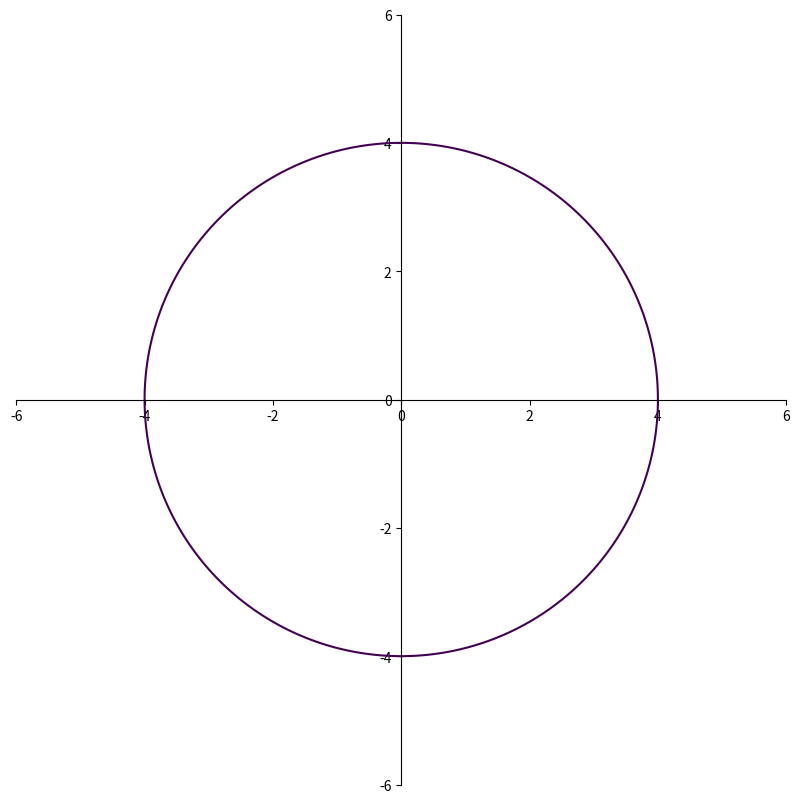

This figure's Python source:
import matplotlib.pyplot as plt
import numpy as np

# Define x & Y ranges and tick interval for both axes
x_min, y_min, x_max, y_max = -5, -5, 5, 5
ticks_frequency = 1

# Create a figure and an axes object. Also set the face color. This will cover transparent margins.
fig, ax = plt.subplots(figsize=(10,10))

# Apply the ranges to the axes.
ax.set(xlim=(x_min-1, x_max+1), ylim=(y_min-1, y_max+1), aspect='equal')

# Set both axes to the zero position.
ax.spines['bottom'].set_position('zero')
ax.spines['left'].set_position('zero')

# Hide the top and right spines
ax.spines['top'].set_visible(False)
ax.spines['right'].set_visible(False)

x = np.linspace( start=-5 , stop=5 , num=150 )
y = np.linspace( start=-5 , stop=5 , num=150 )
 
a, b = np.meshgrid( x , y )
 
C = a ** 2 + b ** 2 - 15
 
ax.contour( a , b , C , [1])
ax.set_aspect( 1 )

# Display graph
plt.show()

